The GitHub repository AffrizaWildanFauzan/datera-quest contains a labelled image folder "datera-quest" with 30 categories: Albizia saponaria, Dendrobium leonis, Dracaena trifasciata, Echinodorus radican, Gymnocalycium, Hopea bilitonensis, Impatiens walleriana, Lagerstroemia speciosa, Ixora acuminata, Monstera adansonii, Nepenthes sumatrana, Alocasia Black Velvet, Nepenthes reinwardtiana, Ochna kirkii, Philodendron Lemon, Portulaca sp, Quassia amara, Reutealis trisperma, Rosa sp, Russelia equisetiformis, Syzygium myrtifolium, Tabernaemontana corymbosa, Anacampseros rufescens Sunrise, 3 apocynacaea, Areca catechu, Catharanthus roseus, Ceiba pentandra, Cuphea hyssopifolia, Cymbidium bicolor, Dendrobium Uthai White. Examples follow, each with its label.

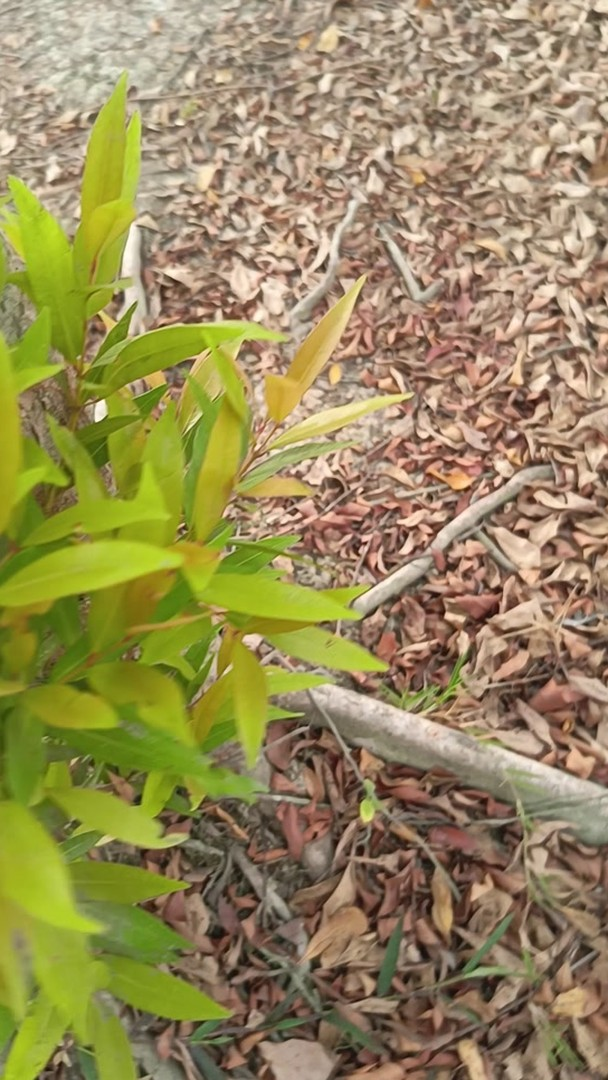
Label: Syzygium myrtifolium

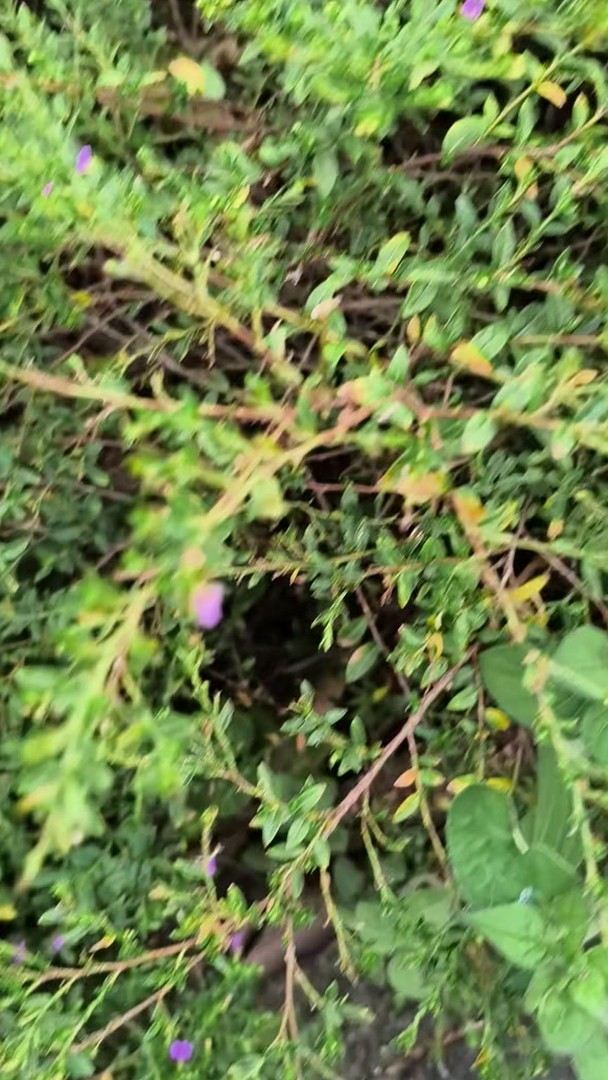
Label: Cuphea hyssopifolia

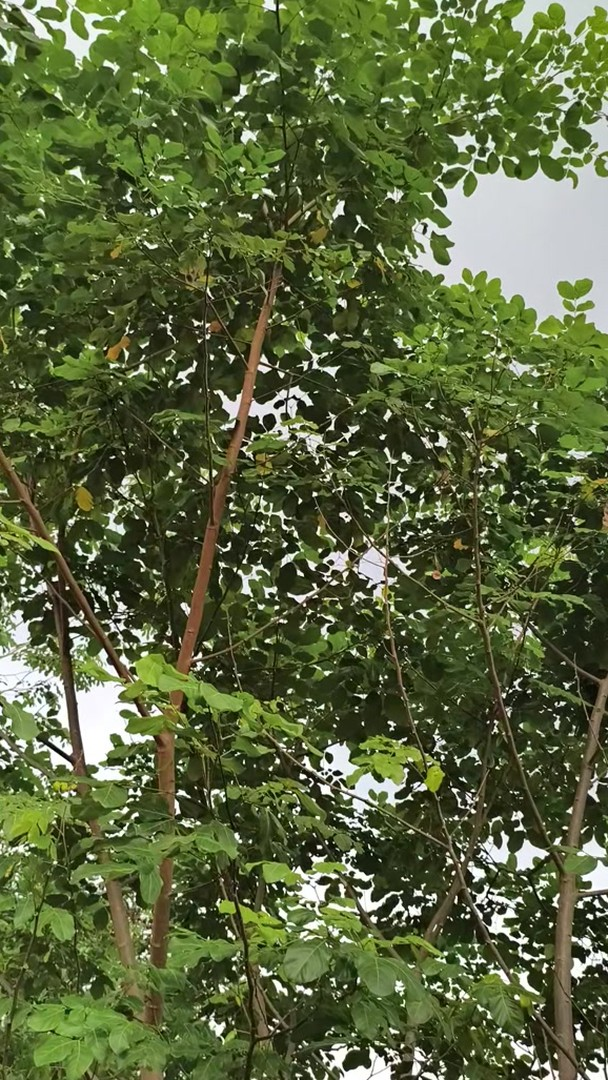
Label: Albizia saponaria

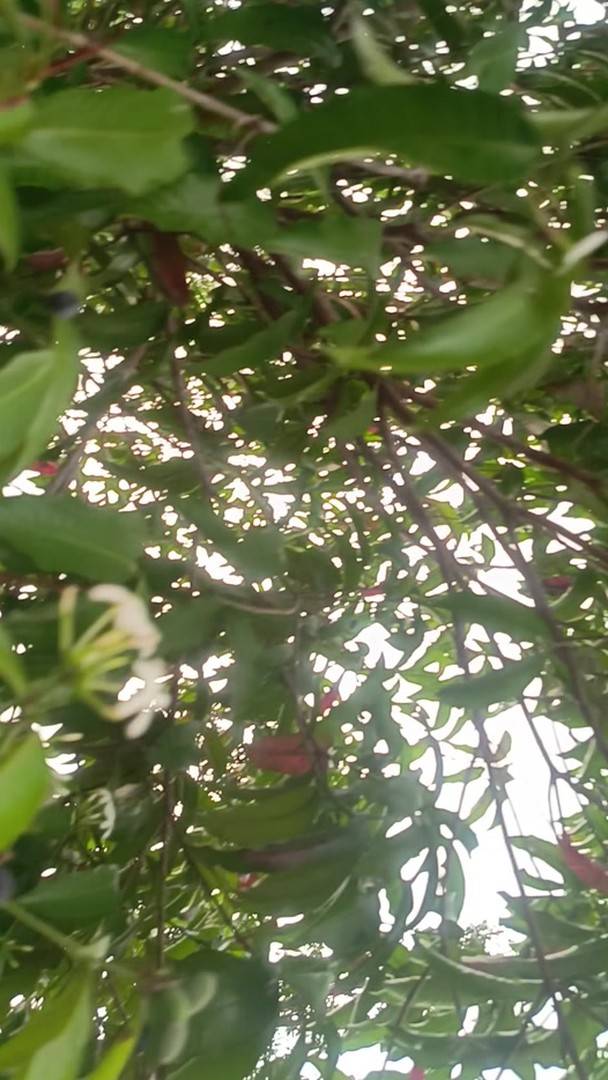
Label: 3 apocynacaea

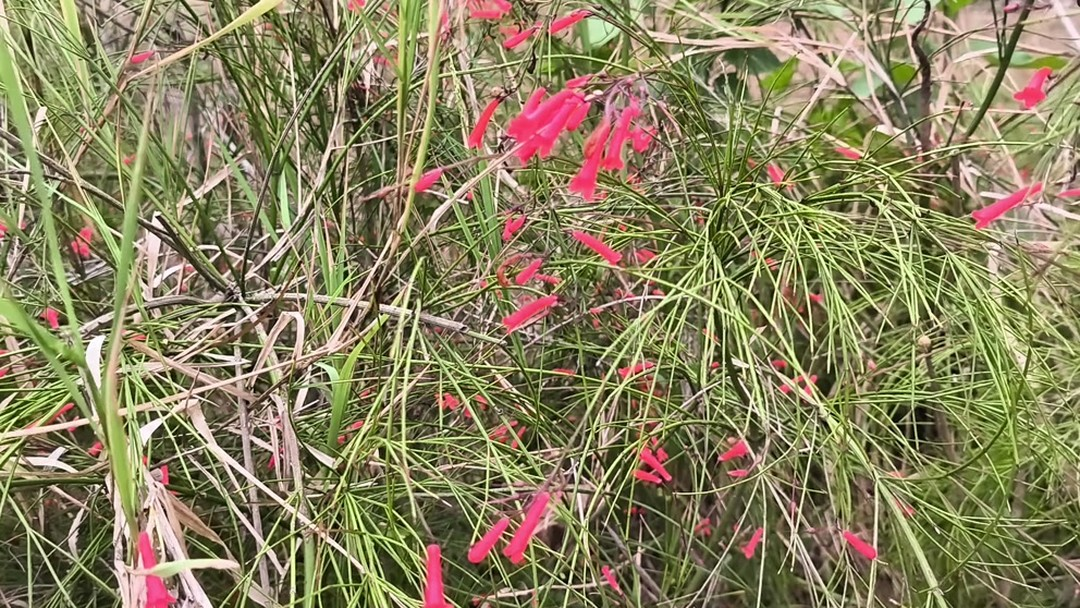
Label: Russelia equisetiformis

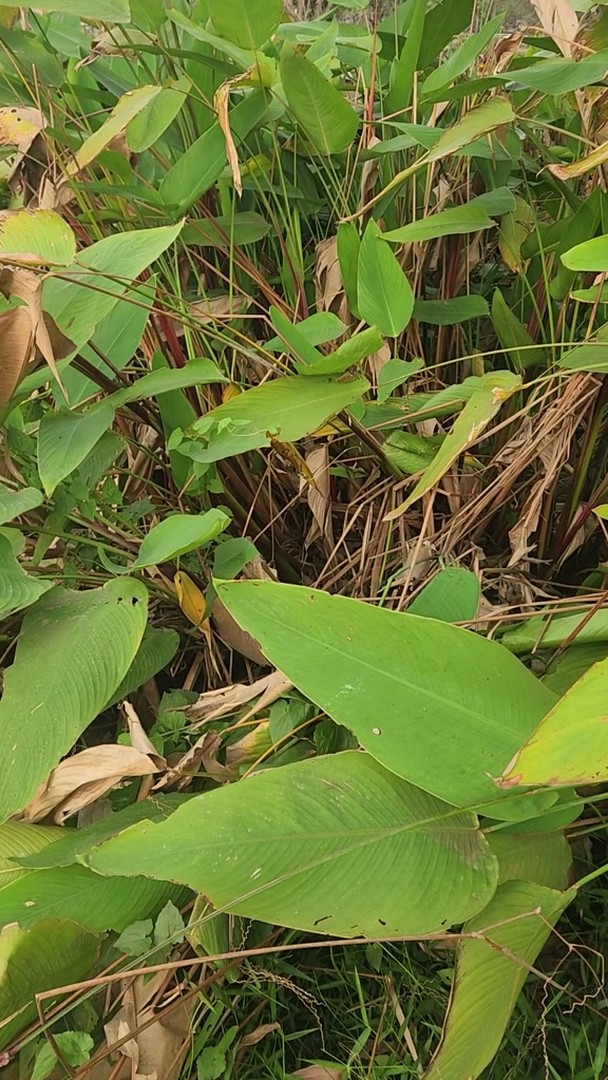
Label: Echinodorus radican
